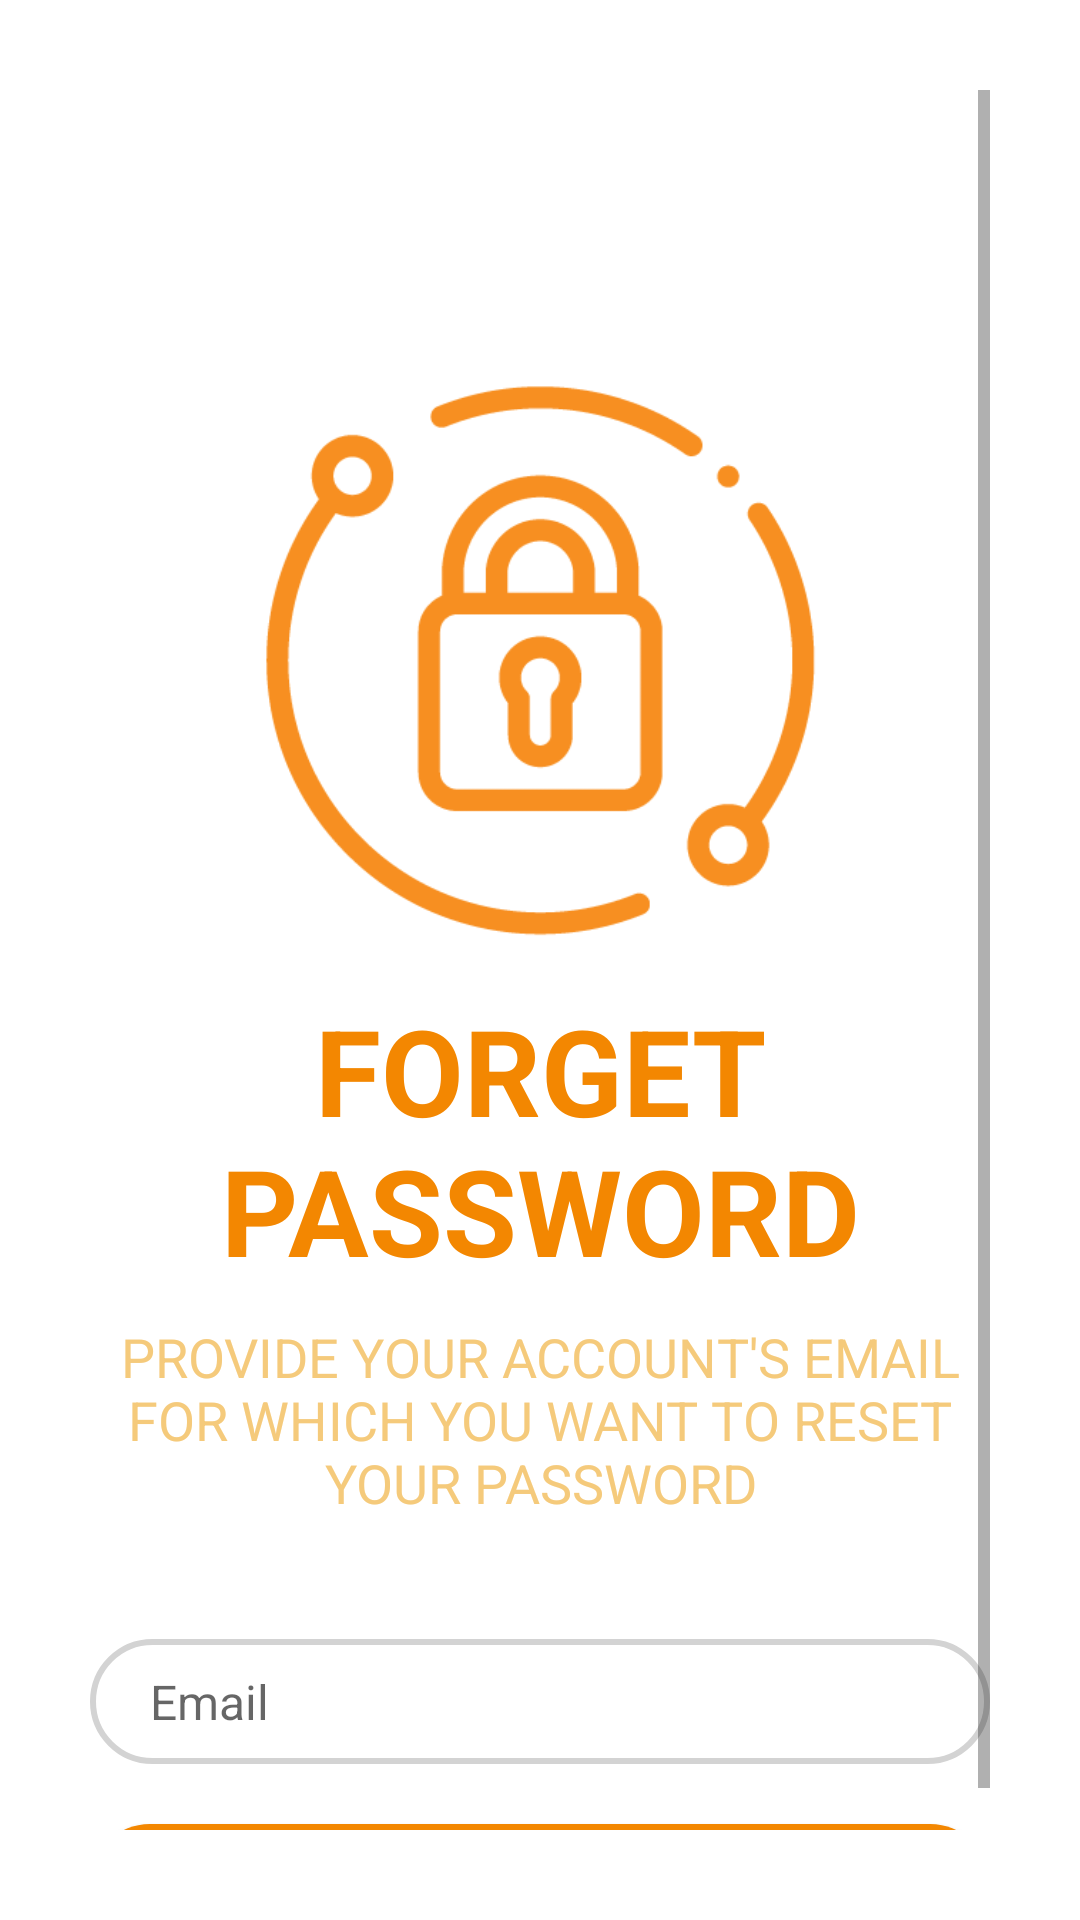

The Android layout XML behind this screen, and the referenced resources:
<!-- AndroidManifest.xml: application theme Theme.FoodOrderingApp -->
<!-- res/layout/activity_reset_password.xml -->
<?xml version="1.0" encoding="utf-8"?>
<ScrollView xmlns:android="http://schemas.android.com/apk/res/android"
    xmlns:app="http://schemas.android.com/apk/res-auto"
    xmlns:tools="http://schemas.android.com/tools"
    android:layout_width="match_parent"
    android:layout_height="match_parent"
    tools:context=".Activities.ResetPasswordActivity"
    android:background="@color/white"
    android:padding="30dp">

    <LinearLayout
        android:layout_width="match_parent"
        android:layout_height="wrap_content"
        android:orientation="vertical">

        <ImageView
            android:id="@+id/back_button"
            android:layout_width="40dp"
            android:layout_height="40dp"
            android:background="@color/white"
            android:src="@drawable/back_icon"
            android:padding="5dp"/>

        <ImageView
            android:layout_width="200dp"
            android:layout_height="200dp"
            android:src="@drawable/reset_password"
            android:padding="5dp"
            android:layout_gravity="center"
            android:layout_marginTop="50dp"/>

        <TextView
            android:layout_width="wrap_content"
            android:layout_height="wrap_content"
            android:text="Forget Password"
            android:textColor="@color/orange"
            android:textSize="40sp"
            android:textAllCaps="true"
            android:textStyle="bold"
            android:layout_marginTop="10dp"
            android:textAlignment="center"
            android:gravity="center"
            android:layout_gravity="center"/>

        <TextView
            android:layout_width="wrap_content"
            android:layout_height="wrap_content"
            android:text="@string/forget_password_detail"
            android:textColor="@color/orange_text_detail"
            android:textSize="18sp"
            android:textAllCaps="true"
            android:layout_marginTop="10dp"
            android:textAlignment="center"
            android:gravity="center"
            android:layout_gravity="center"/>

        <EditText
            android:id="@+id/editTextEmailR"
            android:layout_width="match_parent"
            android:layout_height="wrap_content"
            android:background="@drawable/edit_text_bg"
            android:layout_marginTop="40dp"
            android:drawableLeft="@drawable/ic_baseline_email_24"
            android:textSize="16sp"
            android:maxLines="1"
            android:hint="Email"
            android:paddingLeft="20dp"
            android:paddingTop="10dp"
            android:paddingBottom="10dp"
            android:inputType="textEmailAddress" />

    <Button
        android:id="@+id/buttonNext"
        android:layout_width="match_parent"
        android:layout_height="wrap_content"
        android:text="Next"
        android:background="@drawable/button_bg"
        android:textColor="@color/white"
        android:textSize="16sp"
        android:textStyle="bold"
        android:layout_marginTop="20dp"
        android:layout_gravity="center"
        />

    </LinearLayout>

</ScrollView>
<!-- resources referenced by this layout -->
<resources>
  <color name="orange">#F38701</color>
  <color name="orange_text_detail">#F5CA7B</color>
  <color name="white">#FFFFFFFF</color>
  <!-- drawable button_bg (drawable) -->
  <?xml version="1.0" encoding="utf-8"?>
  <shape xmlns:android="http://schemas.android.com/apk/res/android">
      <corners android:radius="20dp"/>
  
      <solid android:color="@color/orange"/>
  
  </shape>
  <!-- drawable edit_text_bg (drawable) -->
  <?xml version="1.0" encoding="utf-8"?>
  <shape xmlns:android="http://schemas.android.com/apk/res/android">
      <corners android:radius="20dp"/>
      <stroke android:width="2dp"
          android:color="@color/edit_text_border_color"/>
  </shape>
  <!-- drawable reset_password: png bitmap (drawable, 11674 bytes) -->
  <string name="forget_password_detail">Provide your account\'s email for which you want to reset your password</string>
  <style name="Theme.FoodOrderingApp" parent="Theme.AppCompat.Light.NoActionBar">
          
          <item name="colorPrimary">@color/purple_500</item>
          <item name="colorPrimaryVariant">@color/purple_700</item>
          <item name="colorOnPrimary">@color/white</item>
          
          <item name="colorSecondary">@color/teal_200</item>
          <item name="colorSecondaryVariant">@color/teal_700</item>
          <item name="colorOnSecondary">@color/black</item>
          
          <item name="android:statusBarColor" tools:targetApi="l">?attr/colorPrimaryVariant</item>
          <item name="android:autofilledHighlight">@android:color/transparent</item>
          
      </style>
  <color name="edit_text_border_color">#D3D3D3</color>
  <color name="purple_500">#FF6200EE</color>
  <color name="purple_700">#FF3700B3</color>
  <color name="teal_200">#FF03DAC5</color>
  <color name="teal_700">#FF018786</color>
  <color name="black">#FF000000</color>
</resources>
